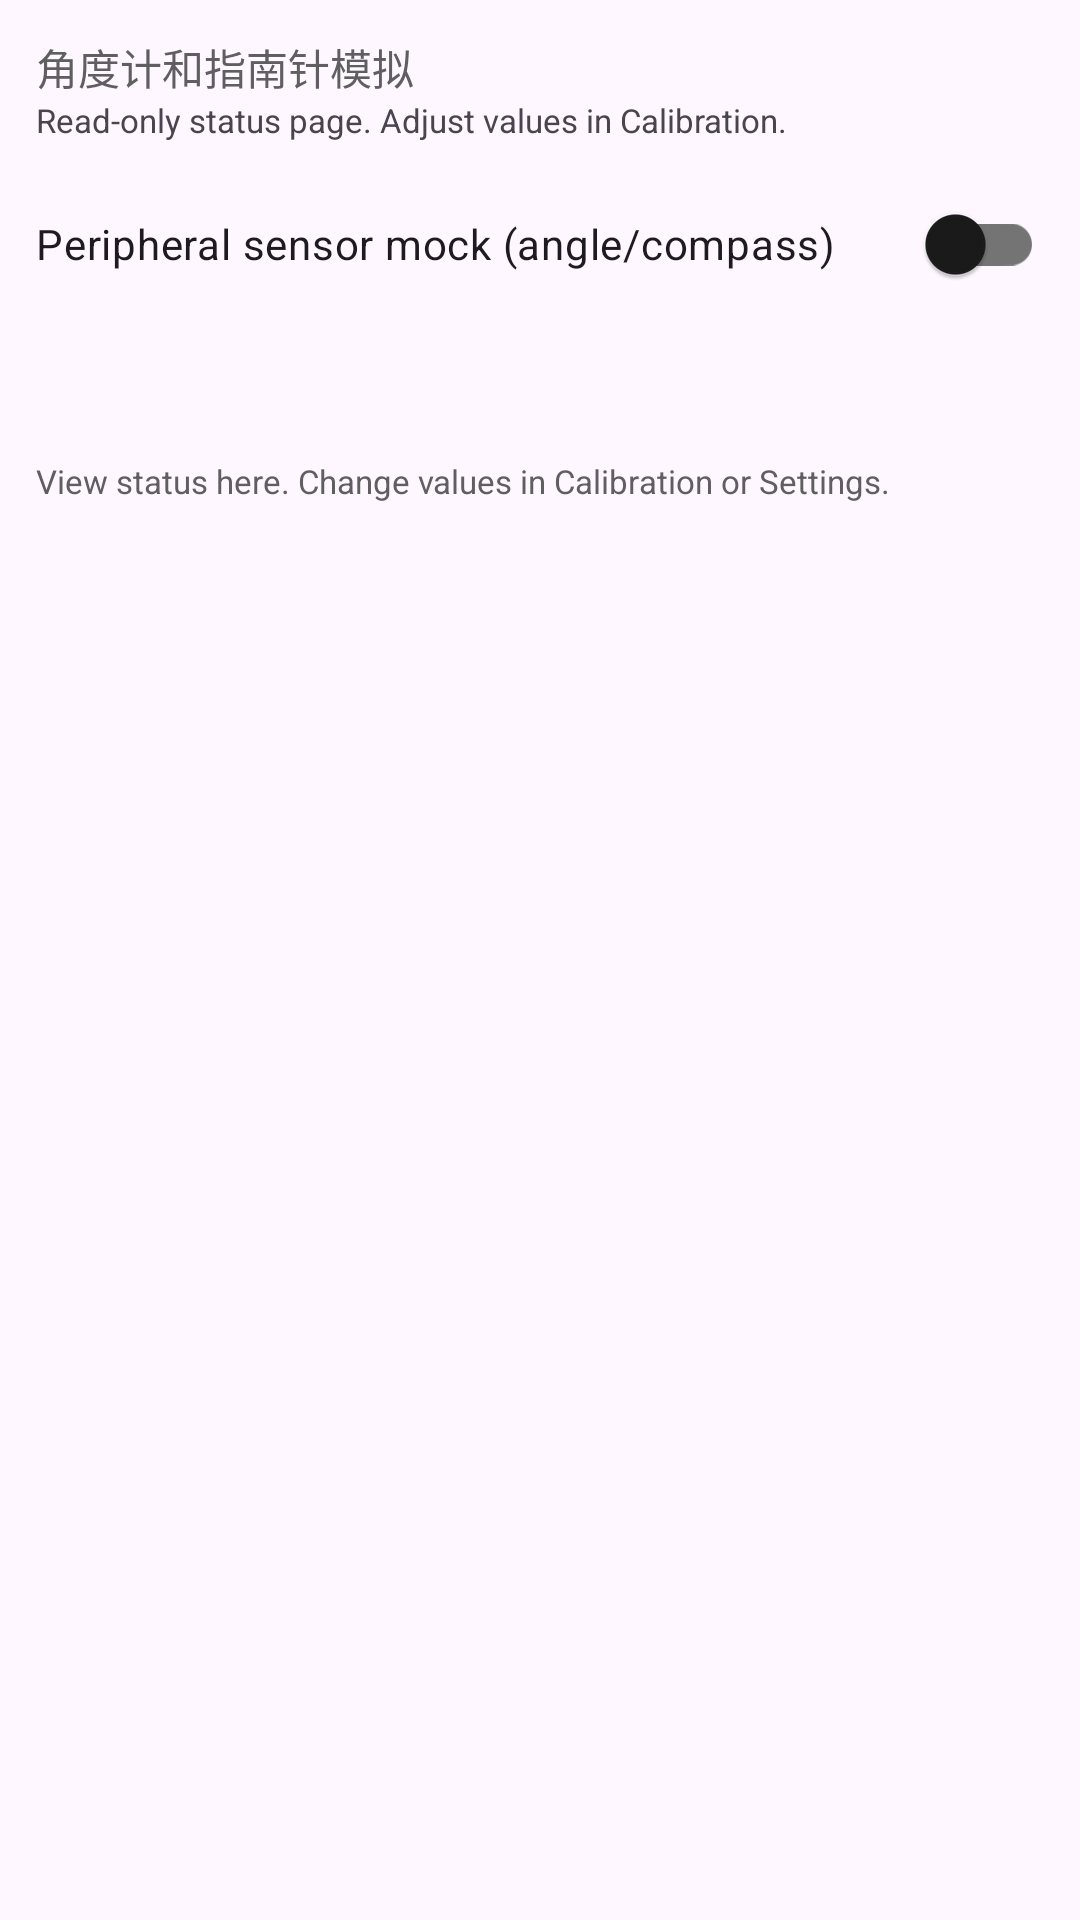

Android layout source for this screen:
<!-- AndroidManifest.xml: application theme AppTheme -->
<!-- res/layout/fragment_angle_compass.xml -->
<?xml version="1.0" encoding="utf-8"?>
<androidx.constraintlayout.widget.ConstraintLayout
    xmlns:android="http://schemas.android.com/apk/res/android"
    xmlns:app="http://schemas.android.com/apk/res-auto"
    android:layout_width="match_parent"
    android:layout_height="match_parent">

    <ScrollView
        android:layout_width="match_parent"
        android:layout_height="0dp"
        app:layout_constraintTop_toTopOf="parent"
        app:layout_constraintBottom_toBottomOf="parent">

        <LinearLayout
            android:layout_width="match_parent"
            android:layout_height="wrap_content"
            android:orientation="vertical"
            android:padding="12dp">

            <com.google.android.material.textview.MaterialTextView
                android:layout_width="wrap_content"
                android:layout_height="wrap_content"
                android:text="角度计和指南针模拟"
                android:textColor="?attr/colorOnSurfaceVariant" />

            <com.google.android.material.textview.MaterialTextView
                android:layout_width="match_parent"
                android:layout_height="wrap_content"
                android:text="@string/angle_page_desc"
                android:textSize="11sp" />

            
            
            <com.google.android.material.switchmaterial.SwitchMaterial
                android:id="@+id/orientation_mock_switch"
                android:layout_width="match_parent"
                android:layout_height="wrap_content"
                android:layout_marginTop="10dp"
                android:text="@string/orientation_mock" />

            
            <LinearLayout
                android:id="@+id/angle_rows"
                android:layout_width="match_parent"
                android:layout_height="wrap_content"
                android:layout_marginTop="8dp"
                android:orientation="vertical" />

            <com.google.android.material.textview.MaterialTextView
                android:id="@+id/angle_readout"
                android:layout_width="match_parent"
                android:layout_height="wrap_content"
                android:layout_marginTop="10dp"
                android:textSize="13sp" />

            <com.google.android.material.textview.MaterialTextView
                android:layout_width="match_parent"
                android:layout_height="wrap_content"
                android:layout_marginTop="12dp"
                android:text="@string/angle_footer"
                android:textSize="11sp"
                android:textColor="?attr/colorOnSurfaceVariant" />

        </LinearLayout>
    </ScrollView>
</androidx.constraintlayout.widget.ConstraintLayout>
<!-- resources referenced by this layout -->
<resources>
  <string name="angle_footer">View status here. Change values in Calibration or Settings.</string>
  <string name="angle_page_desc">Read-only status page. Adjust values in Calibration.</string>
  <string name="orientation_mock">Peripheral sensor mock (angle/compass)</string>
  <style name="AppTheme" parent="Theme.Material3.Light.NoActionBar">
          
          <item name="colorPrimary">#5F5F5F</item>
          <item name="colorOnPrimary">#FFFFFF</item>
          <item name="colorPrimaryContainer">#E0E0E0</item>
          <item name="colorOnPrimaryContainer">#1E1E1E</item>
          <item name="colorSecondary">#494949</item>
          <item name="colorOnSecondary">#FFFFFF</item>
          <item name="colorSecondaryContainer">#E7E7E7</item>
          <item name="colorOnSecondaryContainer">#2A2A2A</item>
          <item name="colorSurface">#FFFFFF</item>
          <item name="colorOnSurface">#1A1A1A</item>
          <item name="colorSurfaceVariant">#F0F0F0</item>
          <item name="colorOnSurfaceVariant">#5F5F5F</item>
          <item name="colorOutline">#747474</item>
          
          <item name="colorSurfaceContainerLowest">#FFFFFF</item>
          <item name="colorSurfaceContainerLow">#F7F7F7</item>
          <item name="colorSurfaceContainer">#F0F0F0</item>
          <item name="colorSurfaceContainerHigh">#E8E8E8</item>
          <item name="colorSurfaceContainerHighest">#E0E0E0</item>
  
          
          <item name="portalFabIconTint">#1A1A1A</item>
  
          
          <item name="android:statusBarColor">@android:color/transparent</item>
          <item name="android:windowDrawsSystemBarBackgrounds">true</item>
          <item name="android:windowTranslucentStatus">true</item>
          <item name="windowActionModeOverlay">true</item>
          <item name="windowActionBar">false</item>
          <item name="windowNoTitle">true</item>
  
          
          <item name="searchViewStyle">@style/Portal.SearchViewStyle</item>
          <item name="sliderStyle">@style/Portal.SliderTheme</item>
          <item name="android:popupMenuStyle">@style/PortalPopupMenuStyle</item>
          
          <item name="materialCardViewStyle">@style/PortalCardStyle</item>
      </style>
  <style name="Portal.SearchViewStyle" parent="Widget.AppCompat.SearchView" />
  <style name="Portal.SliderTheme" parent="Widget.Material3.Slider" />
  <style name="PortalPopupMenuStyle" parent="Widget.Material3.PopupMenu">
          <item name="android:popupAnimationStyle">@style/PortalPopupAnimation</item>
      </style>
  <style name="PortalCardStyle" parent="Widget.Material3.CardView.Filled">
          <item name="cardBackgroundColor">?attr/colorSurfaceContainerLow</item>
          <item name="cardCornerRadius">24dp</item>
          <item name="cardElevation">0dp</item>
          <item name="strokeWidth">0dp</item>
      </style>
  <style name="PortalPopupAnimation">
          <item name="android:windowEnterAnimation">@anim/popup_in_top_end</item>
          <item name="android:windowExitAnimation">@anim/popup_out_top_end</item>
      </style>
</resources>
